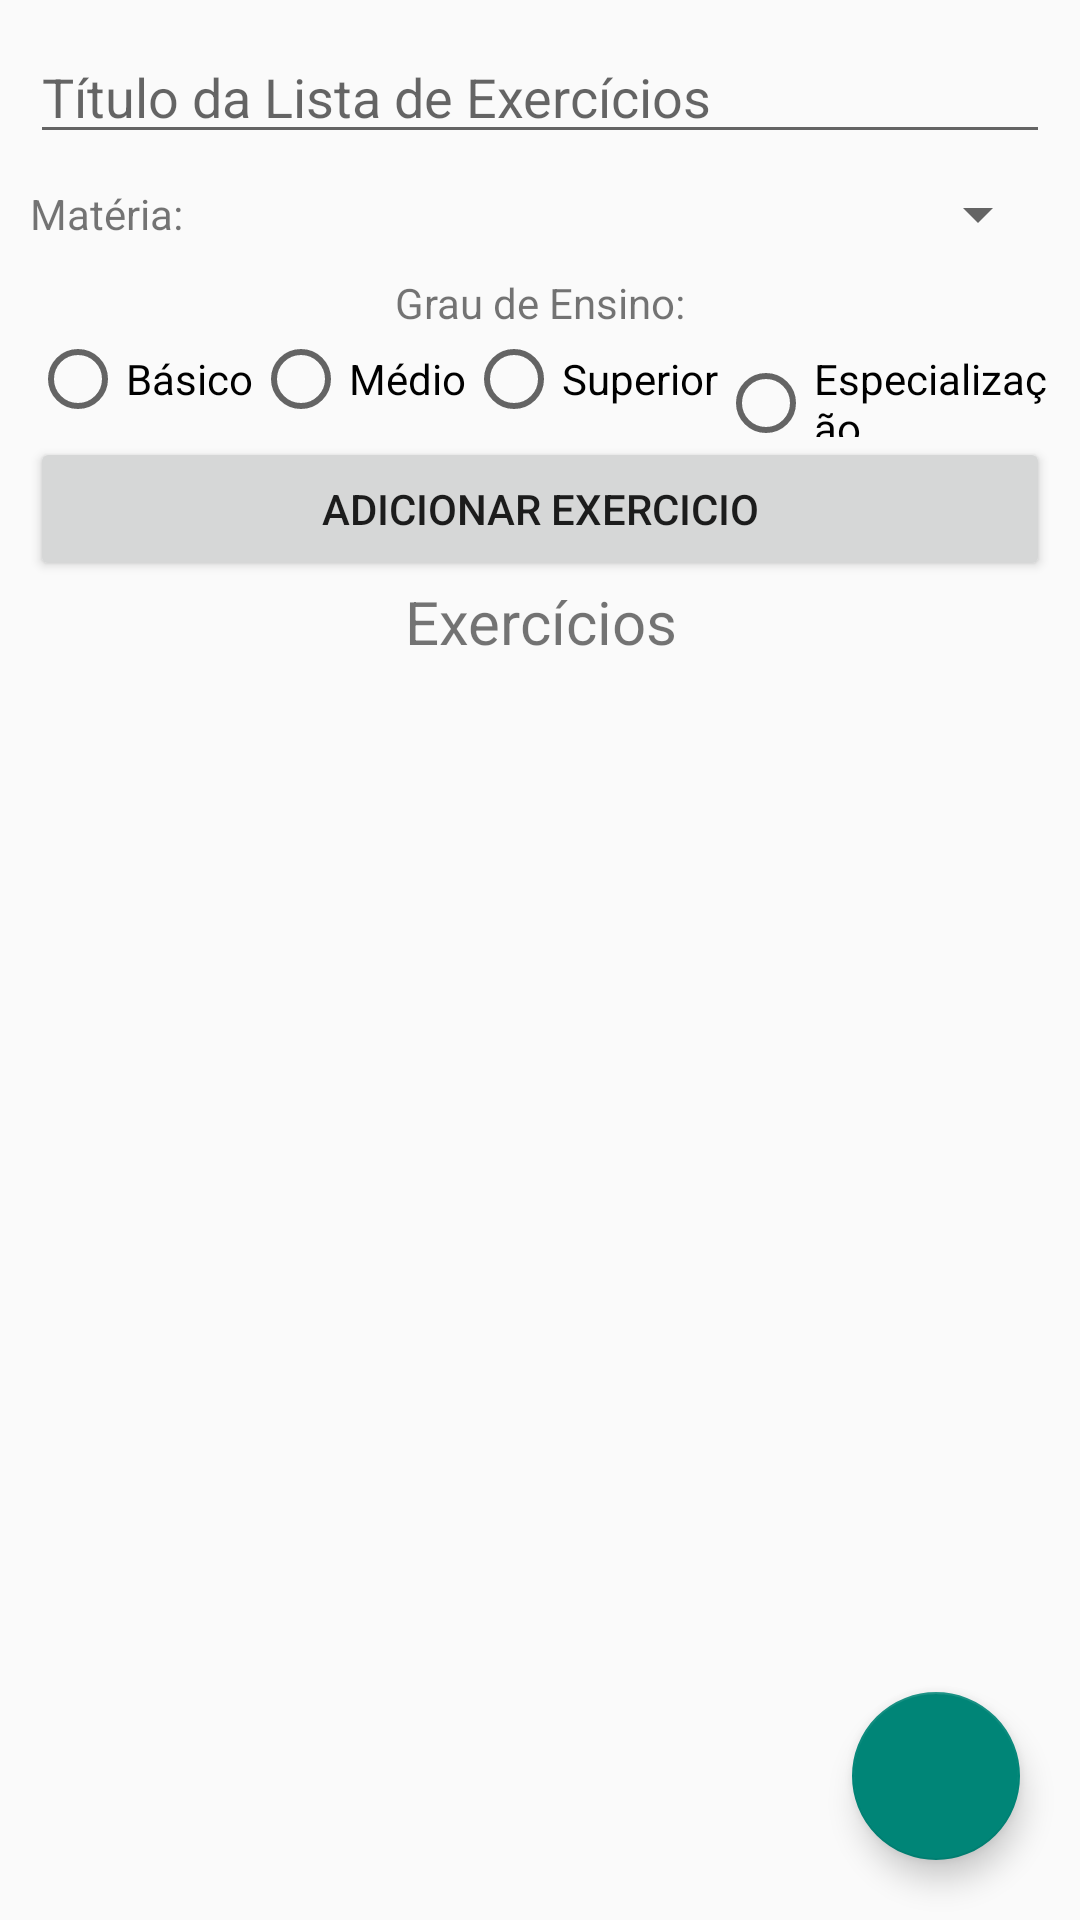

Android layout source for this screen:
<!-- AndroidManifest.xml: application theme AppTheme -->
<!-- res/layout/activity_cadastro_lista.xml -->
<?xml version="1.0" encoding="utf-8"?>
<RelativeLayout xmlns:android="http://schemas.android.com/apk/res/android"
    xmlns:app="http://schemas.android.com/apk/res-auto"
    xmlns:tools="http://schemas.android.com/tools"
    android:layout_width="match_parent"
    android:layout_height="match_parent"
    tools:context="com.virtual.aula.aulavirtual.Professor.CadastroLista">

    <LinearLayout
        android:layout_width="match_parent"
        android:layout_height="match_parent"
        android:orientation="vertical"
        android:layout_margin="10dp">
        <EditText
            android:layout_width="match_parent"
            android:layout_height="wrap_content"
            android:hint="Título da Lista de Exercícios"
            android:id="@+id/txtListaTitulo"/>

        <LinearLayout
            android:layout_width="match_parent"
            android:layout_height="wrap_content"
            android:orientation="horizontal">
            <TextView
                android:layout_width="wrap_content"
                android:layout_height="40dp"
                android:text="Matéria:"
                android:textAlignment="center"
                android:gravity="center"/>
            <Spinner
                android:layout_width="match_parent"
                android:layout_height="40dp"
                android:text="Categoria:"
                android:textSize="18dp"
                android:id="@+id/spnListaCategoria"/>
        </LinearLayout>

        <TextView
            android:layout_width="match_parent"
            android:layout_height="wrap_content"
            android:textAlignment="center"
            android:text="Grau de Ensino:"/>
        <RadioGroup
            android:layout_width="match_parent"
            android:layout_height="wrap_content"
            android:orientation="horizontal"
            android:id="@+id/rgGrau">
            <RadioButton
                android:layout_width="wrap_content"
                android:layout_height="wrap_content"
                android:text="Básico"/>
            <RadioButton
                android:layout_width="wrap_content"
                android:layout_height="wrap_content"
                android:text="Médio"/>
            <RadioButton
                android:layout_width="wrap_content"
                android:layout_height="wrap_content"
                android:text="Superior"/>
            <RadioButton
                android:layout_width="wrap_content"
                android:layout_height="wrap_content"
                android:text="Especialização"/>
        </RadioGroup>

        <Button
            android:layout_width="match_parent"
            android:layout_height="wrap_content"
            android:text="Adicionar Exercicio"
            android:id="@+id/btnListaAddExercicio"/>

        <TextView
            android:layout_width="match_parent"
            android:layout_height="wrap_content"
            android:text="Exercícios"
            android:textSize="20dp"
            android:textAlignment="center"/>

        <ListView
            android:layout_width="match_parent"
            android:layout_height="match_parent"
            android:id="@+id/lstListaExercicios">

        </ListView>
    </LinearLayout>

    <android.support.design.widget.FloatingActionButton
        android:id="@+id/btnSalvarLista"
        android:layout_width="wrap_content"
        android:layout_height="wrap_content"
        android:layout_alignParentBottom="true"
        android:layout_alignParentEnd="true"
        android:layout_alignParentRight="true"
        android:layout_gravity="end|bottom"
        android:layout_margin="20dp"
        android:clickable="true"
        app:fabSize="normal"
        app:srcCompat="@drawable/ic_save_black_24dp"
        tools:ignore="VectorDrawableCompat" />
</RelativeLayout>
<!-- resources referenced by this layout -->
<resources>
  <style name="AppTheme" parent="Theme.AppCompat.Light.DarkActionBar">
          
          <item name="colorPrimary">@color/corPrincipal</item>
          <item name="colorPrimaryDark">@color/barraNotificacao</item>
          <item name="android:navigationBarColor" tools:ignore="NewApi">@color/corBarraInferior</item>
      </style>
  <color name="corPrincipal">@color/iconBackground</color>
  <color name="barraNotificacao">@color/iconBackground</color>
  <color name="corBarraInferior">@color/barraNotificacao</color>
  <item name="iconBackground" type="color">#4fbf9f</item>
</resources>
